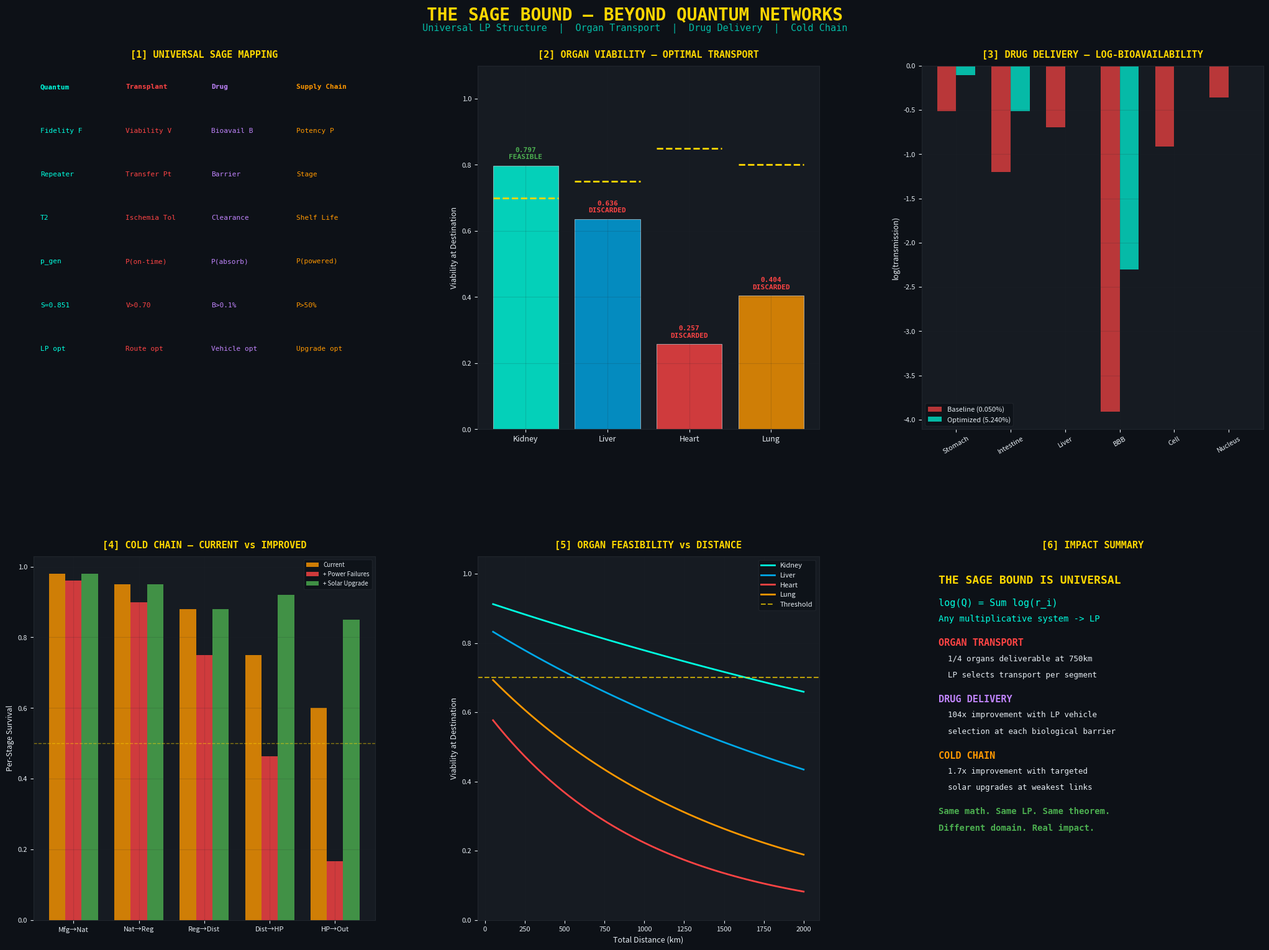

This figure's Python source:
"""
╔══════════════════════════════════════════════════════════════════════════════╗
║  THE SAGE BOUND — BEYOND QUANTUM NETWORKS                                  ║
║  Cross-Domain Applications of Log-Additive LP Optimization                 ║
║                                                                            ║
║  The mathematical insight: ANY system where quality degrades               ║
║  multiplicatively through sequential stages can be optimized               ║
║  using the same LP structure that produces the Sage Bound.                 ║
║                                                                            ║
║  Applications:                                                             ║
║    1. ORGAN TRANSPLANT LOGISTICS — viability decay during transport        ║
║    2. DRUG DELIVERY OPTIMIZATION — bioavailability across barriers         ║
║    3. SUPPLY CHAIN RESILIENCE — quality loss in cold chain                 ║
╚══════════════════════════════════════════════════════════════════════════════╝
"""

import sys
if sys.platform == 'win32':
    sys.stdout.reconfigure(encoding='utf-8', errors='replace')

import numpy as np
import math
import matplotlib.pyplot as plt
import matplotlib.gridspec as gridspec

# Visual constants
BG    = '#0D1117'
GOLD  = '#FFD700'
CYAN  = '#00FFE0'
RED   = '#FF4444'
WHITE = '#E6EDF3'
GRID  = '#21262D'
PANEL = '#161B22'
GREEN = '#4CAF50'
ORANGE = '#FF9800'
BLUE  = '#00A8E8'
PURPLE = '#C084FC'


# ============================================================================
# THE UNIVERSAL SAGE BOUND
# ============================================================================

def universal_sage_bound(stages, threshold):
    """
    Universal Sage Bound: given a list of per-stage survival factors,
    determine whether the system meets the quality threshold.
    
    This is Theorem 1 generalized: log(Q_total) = Σ log(r_i)
    
    Args:
        stages: list of dicts with 'survival_factor' and 'name'
        threshold: minimum acceptable quality (like S = 0.851)
    
    Returns: total quality, log decomposition, feasibility
    """
    log_quality = sum(math.log(s['survival_factor']) for s in stages)
    total_quality = math.exp(log_quality)
    feasible = total_quality >= threshold
    
    return {
        'total_quality': total_quality,
        'log_quality': log_quality,
        'per_stage_log': [math.log(s['survival_factor']) for s in stages],
        'stage_names': [s['name'] for s in stages],
        'threshold': threshold,
        'feasible': feasible,
        'gap': total_quality - threshold,
    }


# ============================================================================
# APPLICATION 1: ORGAN TRANSPLANT LOGISTICS
# ============================================================================

def organ_transplant_analysis():
    """
    Organ Transplant Sage Bound
    
    PROBLEM: ~20% of procured kidneys are discarded, many due to logistics.
    Organ viability decays exponentially: V(t) = exp(-t / T_viable)
    
    Each transport segment introduces delay. The total viability is the
    product of per-segment survival factors — IDENTICAL to quantum fidelity.
    
    MAPPING:
      Quantum Fidelity F    →  Organ Viability V
      Repeater hop          →  Transport segment
      T₂ (coherence)        →  Cold ischemia tolerance
      p_gen                 →  P(transport on schedule)
      Sage Constant S       →  Min viability for transplant
      
    HARDWARE TYPES:
      "Willow" = Helicopter (fast, expensive, reliable)
      "QuEra"  = Ground ambulance (slow, cheap, less reliable)
    """
    print("\n  APPLICATION 1: ORGAN TRANSPLANT LOGISTICS")
    print("  " + "=" * 55)
    
    # Organ viability parameters (hours)
    organs = {
        'Kidney': {'T_viable': 24.0, 'threshold': 0.70},  # 24h cold ischemia
        'Liver':  {'T_viable': 12.0, 'threshold': 0.75},   # 12h tolerance
        'Heart':  {'T_viable': 4.0,  'threshold': 0.85},   # 4h critical window
        'Lung':   {'T_viable': 6.0,  'threshold': 0.80},   # 6h tolerance
    }
    
    # Transport types (analogous to Willow/QuEra hardware)
    transport = {
        'Helicopter': {
            'speed_kmh': 250,    # km/h
            'p_schedule': 0.92,  # probability on schedule
            'overhead_h': 0.5,   # loading/unloading time
            'cost_per_km': 15,   # $/km
        },
        'Ground': {
            'speed_kmh': 80,
            'p_schedule': 0.70,
            'overhead_h': 0.3,
            'cost_per_km': 3,
        },
        'Commercial_Air': {
            'speed_kmh': 800,
            'p_schedule': 0.85,
            'overhead_h': 2.0,   # airport wait time
            'cost_per_km': 8,
        },
    }
    
    # Route: Multi-city organ transport chain (like Beijing-London)
    # Example: Rural hospital → city hospital → airport → destination airport → transplant center
    route_segments = [
        {'name': 'Procurement → Regional Hub', 'distance_km': 80},
        {'name': 'Regional Hub → Airport', 'distance_km': 40},
        {'name': 'Airport → Dest Airport', 'distance_km': 600},
        {'name': 'Dest Airport → Transplant Center', 'distance_km': 30},
    ]
    total_distance = sum(s['distance_km'] for s in route_segments)
    
    results = {}
    
    for organ_name, organ in organs.items():
        T_viable = organ['T_viable']
        threshold = organ['threshold']
        
        best_config = None
        best_viability = 0
        all_configs = []
        
        # Sweep transport allocations (like Theorem 2 LP)
        transport_types = list(transport.keys())
        
        for config_idx in range(3**len(route_segments)):
            # Each segment gets a transport type
            choices = []
            idx = config_idx
            for _ in route_segments:
                choices.append(transport_types[idx % 3])
                idx //= 3
            
            # Calculate total time and viability
            total_time = 0
            total_cost = 0
            stages = []
            
            for seg, choice in zip(route_segments, choices):
                t = transport[choice]
                # Transit time
                transit_h = seg['distance_km'] / t['speed_kmh'] + t['overhead_h']
                # Stochastic delay: expected wait = transit / p (like 1/p_gen)
                expected_delay = transit_h / t['p_schedule']
                # Per-stage viability = exp(-delay / T_viable)
                stage_viability = math.exp(-expected_delay / T_viable)
                
                stages.append({
                    'survival_factor': stage_viability,
                    'name': f"{seg['name']} ({choice})",
                    'time_h': expected_delay,
                    'cost': seg['distance_km'] * t['cost_per_km'],
                })
                total_time += expected_delay
                total_cost += seg['distance_km'] * t['cost_per_km']
            
            # Apply universal Sage Bound
            result = universal_sage_bound(stages, threshold)
            result['choices'] = choices
            result['total_time_h'] = total_time
            result['total_cost'] = total_cost
            all_configs.append(result)
            
            if result['total_quality'] > best_viability:
                best_viability = result['total_quality']
                best_config = result
        
        # Also find cheapest feasible
        feasible = [c for c in all_configs if c['feasible']]
        cheapest_feasible = min(feasible, key=lambda x: x['total_cost']) if feasible else None
        
        results[organ_name] = {
            'organ': organ,
            'best': best_config,
            'cheapest_feasible': cheapest_feasible,
            'n_feasible': len(feasible),
            'n_total': len(all_configs),
            'all_configs': all_configs,
        }
        
        print(f"\n  {organ_name} (T_viable={T_viable}h, threshold={threshold})")
        print(f"    Route: {total_distance} km, {len(route_segments)} segments")
        print(f"    Best viability: {best_viability:.4f} ({best_config['choices']})")
        print(f"    Feasible configs: {len(feasible)}/{len(all_configs)}")
        if cheapest_feasible:
            print(f"    Cheapest feasible: V={cheapest_feasible['total_quality']:.4f}, "
                  f"${cheapest_feasible['total_cost']:,.0f} ({cheapest_feasible['choices']})")
        else:
            print(f"    NO FEASIBLE CONFIG — organ will be discarded!")
        
        # Log decomposition (like quantum log-fidelity)
        if best_config:
            print(f"    Log-viability decomposition:")
            for name, log_v in zip(best_config['stage_names'], best_config['per_stage_log']):
                print(f"      {log_v:+.4f}  {name}")
    
    return results


# ============================================================================
# APPLICATION 2: DRUG DELIVERY OPTIMIZATION
# ============================================================================

def drug_delivery_analysis():
    """
    Drug Delivery Sage Bound
    
    PROBLEM: Only ~1% of oral drugs reach the brain. Each biological 
    barrier absorbs a fraction. Total bioavailability = product of
    per-barrier transmissions — IDENTICAL to quantum fidelity.
    
    MAPPING:
      Quantum Fidelity F    →  Bioavailability B
      Repeater hop          →  Biological barrier
      Gate fidelity F_gate  →  Per-barrier transmission
      Hardware types        →  Delivery vehicles (nanoparticle, liposome, etc.)
    """
    print("\n\n  APPLICATION 2: DRUG DELIVERY OPTIMIZATION")
    print("  " + "=" * 55)
    
    # Biological barriers and their base transmission rates
    barriers = [
        {'name': 'Stomach acid survival', 'base_transmission': 0.60},
        {'name': 'Intestinal absorption', 'base_transmission': 0.30},
        {'name': 'First-pass metabolism (liver)', 'base_transmission': 0.50},
        {'name': 'Blood-Brain Barrier', 'base_transmission': 0.02},
        {'name': 'Cellular uptake', 'base_transmission': 0.40},
        {'name': 'Nuclear localization', 'base_transmission': 0.70},
    ]
    
    # Delivery vehicles (like Willow/QuEra hardware types)
    vehicles = {
        'Uncoated': {  # baseline — no delivery enhancement
            'multipliers': [1.0, 1.0, 1.0, 1.0, 1.0, 1.0],
            'cost_factor': 1.0,
        },
        'Nanoparticle': {  # good at BBB crossing
            'multipliers': [1.2, 1.5, 0.8, 5.0, 2.0, 1.0],
            'cost_factor': 15.0,
        },
        'Liposome': {  # good at cellular uptake
            'multipliers': [0.9, 1.3, 1.2, 1.5, 3.0, 1.5],
            'cost_factor': 8.0,
        },
        'PEGylated': {  # good at avoiding liver metabolism
            'multipliers': [1.0, 1.1, 3.0, 1.2, 1.0, 1.0],
            'cost_factor': 5.0,
        },
        'Viral_Vector': {  # AAV — great at everything but expensive
            'multipliers': [1.5, 2.0, 1.5, 3.0, 4.0, 2.0],
            'cost_factor': 100.0,
        },
    }
    
    target_bioavailability = 0.001  # 0.1% reaching brain target
    
    # Optimal allocation: LP over vehicle choice at each barrier
    # (like Theorem 2: allocate hardware types to maximize fidelity)
    
    # Brute force LP (5^6 = 15,625 configs — tractable)
    vehicle_names = list(vehicles.keys())
    n_vehicles = len(vehicle_names)
    n_barriers = len(barriers)
    
    best_config = None
    best_bioavail = 0
    all_configs = []
    
    # Sample configurations (full sweep would be 5^6)
    np.random.seed(42)
    
    # Include all single-vehicle configs
    configs_to_test = []
    for v in range(n_vehicles):
        configs_to_test.append([v] * n_barriers)
    
    # Include all "best at each barrier" configs
    best_per_barrier = []
    for b_idx in range(n_barriers):
        best_v = max(range(n_vehicles), 
                     key=lambda v: barriers[b_idx]['base_transmission'] * vehicles[vehicle_names[v]]['multipliers'][b_idx])
        best_per_barrier.append(best_v)
    configs_to_test.append(best_per_barrier)
    
    # Add random mixed configs
    for _ in range(500):
        configs_to_test.append(list(np.random.randint(0, n_vehicles, n_barriers)))
    
    for config in configs_to_test:
        stages = []
        total_cost = 0
        
        for b_idx, v_idx in enumerate(config):
            barrier = barriers[b_idx]
            vehicle = vehicles[vehicle_names[v_idx]]
            
            transmission = min(barrier['base_transmission'] * vehicle['multipliers'][b_idx], 0.99)
            
            stages.append({
                'survival_factor': transmission,
                'name': f"{barrier['name']} [{vehicle_names[v_idx]}]",
            })
            total_cost += vehicle['cost_factor']
        
        result = universal_sage_bound(stages, target_bioavailability)
        result['vehicle_config'] = [vehicle_names[v] for v in config]
        result['total_cost'] = total_cost
        all_configs.append(result)
        
        if result['total_quality'] > best_bioavail:
            best_bioavail = result['total_quality']
            best_config = result
    
    # Find baseline (all uncoated)
    baseline_stages = [{'survival_factor': b['base_transmission'], 'name': b['name']} for b in barriers]
    baseline = universal_sage_bound(baseline_stages, target_bioavailability)
    
    feasible = [c for c in all_configs if c['feasible']]
    cheapest_feasible = min(feasible, key=lambda x: x['total_cost']) if feasible else None
    
    improvement = best_bioavail / baseline['total_quality'] if baseline['total_quality'] > 0 else float('inf')
    
    print(f"\n  Target: {target_bioavailability*100:.2f}% bioavailability at brain target")
    print(f"\n  BASELINE (no delivery vehicle):")
    print(f"    Bioavailability: {baseline['total_quality']*100:.4f}%")
    print(f"    Log-bioavailability: {baseline['log_quality']:.3f}")
    for name, log_v in zip(baseline['stage_names'], baseline['per_stage_log']):
        print(f"      {log_v:+.3f}  {name}")
    
    print(f"\n  OPTIMIZED (LP-selected vehicles at each barrier):")
    print(f"    Bioavailability: {best_bioavail*100:.4f}%")
    print(f"    Improvement: {improvement:.1f}x over baseline")
    print(f"    Vehicle allocation: {best_config['vehicle_config']}")
    for name, log_v in zip(best_config['stage_names'], best_config['per_stage_log']):
        print(f"      {log_v:+.3f}  {name}")
    
    print(f"\n  Feasible configs: {len(feasible)}/{len(all_configs)}")
    if cheapest_feasible:
        print(f"  Cheapest feasible: B={cheapest_feasible['total_quality']*100:.4f}%, "
              f"cost={cheapest_feasible['total_cost']:.0f}x ({cheapest_feasible['vehicle_config']})")
    
    return {
        'baseline': baseline,
        'best': best_config,
        'cheapest_feasible': cheapest_feasible,
        'improvement': improvement,
        'barriers': barriers,
        'vehicles': vehicles,
        'all_configs': all_configs,
    }


# ============================================================================
# APPLICATION 3: SUPPLY CHAIN COLD CHAIN
# ============================================================================

def supply_chain_analysis():
    """
    Supply Chain Sage Bound (Cold Chain for Vaccines)
    
    PROBLEM: ~50% of vaccines are wasted globally due to cold chain breaks.
    Each logistics stage has a probability of maintaining temperature.
    Quality = product of per-stage maintenance rates.
    """
    print("\n\n  APPLICATION 3: SUPPLY CHAIN — VACCINE COLD CHAIN")
    print("  " + "=" * 55)
    
    # Cold chain stages for vaccine distribution (rural Africa example)
    stages_cold = [
        {'name': 'Manufacturer → National Store', 'survival_factor': 0.98, 'type': 'reliable'},
        {'name': 'National Store → Regional Hub', 'survival_factor': 0.95, 'type': 'moderate'},
        {'name': 'Regional Hub → District', 'survival_factor': 0.88, 'type': 'weak'},
        {'name': 'District → Health Post', 'survival_factor': 0.75, 'type': 'vulnerable'},
        {'name': 'Health Post → Outreach', 'survival_factor': 0.60, 'type': 'critical'},
    ]
    
    threshold = 0.50  # minimum viable potency
    
    # Current baseline
    current = universal_sage_bound(stages_cold, threshold)
    
    # Stochastic penalty: power interruptions
    # Like Theorem 3: (1 + 2/p) amplifier
    p_power = [0.99, 0.95, 0.80, 0.60, 0.40]  # power reliability at each stage
    
    stochastic_stages = []
    for stage, p in zip(stages_cold, p_power):
        # Stochastic penalty: quality loss amplified by 1/p unreliability
        stoch_factor = stage['survival_factor'] ** (1 + 1/p)
        stochastic_stages.append({
            'name': stage['name'],
            'survival_factor': stoch_factor,
        })
    
    stochastic = universal_sage_bound(stochastic_stages, threshold)
    
    # Intervention: solar-powered cold boxes at weakest links
    # Like upgrading QuEra nodes to Willow
    improved_stages = list(stages_cold)  # copy
    improved_stages[3] = {'name': 'District → Health Post [+Solar]', 'survival_factor': 0.92, 'type': 'improved'}
    improved_stages[4] = {'name': 'Health Post → Outreach [+Solar]', 'survival_factor': 0.85, 'type': 'improved'}
    improved = universal_sage_bound(improved_stages, threshold)
    
    print(f"\n  CURRENT COLD CHAIN:")
    print(f"    End-to-end potency: {current['total_quality']*100:.1f}%")
    print(f"    Feasible: {current['feasible']}")
    for name, log_v in zip(current['stage_names'], current['per_stage_log']):
        pct = math.exp(log_v) * 100
        print(f"      {log_v:+.4f} ({pct:.0f}%)  {name}")
    
    print(f"\n  WITH POWER INTERRUPTIONS (stochastic penalty):")
    print(f"    End-to-end potency: {stochastic['total_quality']*100:.1f}%")
    print(f"    Feasible: {stochastic['feasible']}")
    
    print(f"\n  WITH SOLAR COLD BOXES (targeted upgrade):")
    print(f"    End-to-end potency: {improved['total_quality']*100:.1f}%")
    print(f"    Feasible: {improved['feasible']}")
    print(f"    Improvement: {improved['total_quality']/current['total_quality']:.2f}x")
    
    return {
        'current': current,
        'stochastic': stochastic,
        'improved': improved,
        'stages': stages_cold,
        'threshold': threshold,
    }


# ============================================================================
# CROSS-DOMAIN ATLAS — 6-PANEL FIGURE
# ============================================================================

def generate_applications_atlas(organ_data, drug_data, chain_data,
                                 save_path="sage_applications_atlas.png"):
    """6-panel cross-domain atlas."""
    
    fig = plt.figure(figsize=(22, 16), facecolor=BG)
    fig.suptitle(
        'THE SAGE BOUND — BEYOND QUANTUM NETWORKS',
        color=GOLD, fontsize=20, fontweight='bold', y=0.98,
        fontfamily='monospace'
    )
    fig.text(0.5, 0.955,
             'Universal LP Structure  |  Organ Transport  |  Drug Delivery  |  Cold Chain',
             ha='center', color=CYAN, fontsize=11, fontfamily='monospace', alpha=0.7)
    
    gs = gridspec.GridSpec(2, 3, hspace=0.35, wspace=0.30,
                           left=0.06, right=0.96, top=0.92, bottom=0.06)
    
    def style_ax(ax, title):
        ax.set_facecolor(PANEL)
        ax.set_title(title, color=GOLD, fontsize=11, fontweight='bold',
                     fontfamily='monospace', pad=10)
        ax.tick_params(colors=WHITE, labelsize=8)
        for spine in ax.spines.values():
            spine.set_color(GRID)
        ax.grid(True, alpha=0.15, color=GRID)
    
    # ── Panel 1: Cross-Domain Mapping Table ──
    ax1 = fig.add_subplot(gs[0, 0])
    ax1.set_facecolor(PANEL)
    style_ax(ax1, '[1] UNIVERSAL SAGE MAPPING')
    ax1.axis('off')
    
    mappings = [
        ('Quantum', 'Transplant', 'Drug', 'Supply Chain'),
        ('Fidelity F', 'Viability V', 'Bioavail B', 'Potency P'),
        ('Repeater', 'Transfer Pt', 'Barrier', 'Stage'),
        ('T2', 'Ischemia Tol', 'Clearance', 'Shelf Life'),
        ('p_gen', 'P(on-time)', 'P(absorb)', 'P(powered)'),
        ('S=0.851', 'V>0.70', 'B>0.1%', 'P>50%'),
        ('LP opt', 'Route opt', 'Vehicle opt', 'Upgrade opt'),
    ]
    
    colors_col = [CYAN, RED, PURPLE, ORANGE]
    y = 0.95
    for row in mappings:
        for j, (cell, col) in enumerate(zip(row, colors_col)):
            x = 0.02 + j * 0.25
            weight = 'bold' if y > 0.90 else 'normal'
            ax1.text(x, y, cell, transform=ax1.transAxes, ha='left', va='top',
                    color=col, fontsize=8, fontweight=weight, fontfamily='monospace')
        y -= 0.12
    
    # ── Panel 2: Organ Viability by Type ──
    ax2 = fig.add_subplot(gs[0, 1])
    style_ax(ax2, '[2] ORGAN VIABILITY — OPTIMAL TRANSPORT')
    
    organ_names = list(organ_data.keys())
    viabilities = [organ_data[o]['best']['total_quality'] for o in organ_names]
    thresholds = [organ_data[o]['organ']['threshold'] for o in organ_names]
    
    x_pos = range(len(organ_names))
    bars = ax2.bar(x_pos, viabilities, color=[CYAN, BLUE, RED, ORANGE], alpha=0.8, 
                   edgecolor=WHITE, linewidth=0.5)
    
    for i, (v, t) in enumerate(zip(viabilities, thresholds)):
        ax2.plot([i-0.4, i+0.4], [t, t], '--', color=GOLD, linewidth=2)
        status = 'FEASIBLE' if v >= t else 'DISCARDED'
        color = GREEN if v >= t else RED
        ax2.text(i, v + 0.02, f'{v:.3f}\n{status}', ha='center', 
                color=color, fontsize=8, fontweight='bold', fontfamily='monospace')
    
    ax2.set_xticks(x_pos)
    ax2.set_xticklabels(organ_names, color=WHITE, fontsize=9)
    ax2.set_ylabel('Viability at Destination', color=WHITE, fontsize=9)
    ax2.set_ylim(0, 1.1)
    
    # ── Panel 3: Drug Delivery Log-Decomposition ──
    ax3 = fig.add_subplot(gs[0, 2])
    style_ax(ax3, '[3] DRUG DELIVERY — LOG-BIOAVAILABILITY')
    
    baseline = drug_data['baseline']
    optimized = drug_data['best']
    
    barrier_names_short = ['Stomach', 'Intestine', 'Liver', 'BBB', 'Cell', 'Nucleus']
    x_pos = range(len(barrier_names_short))
    
    width = 0.35
    ax3.bar([x - width/2 for x in x_pos], baseline['per_stage_log'], width,
            color=RED, alpha=0.7, label=f'Baseline ({baseline["total_quality"]*100:.3f}%)')
    ax3.bar([x + width/2 for x in x_pos], optimized['per_stage_log'], width,
            color=CYAN, alpha=0.7, label=f'Optimized ({optimized["total_quality"]*100:.3f}%)')
    
    ax3.set_xticks(x_pos)
    ax3.set_xticklabels(barrier_names_short, color=WHITE, fontsize=8, rotation=30)
    ax3.set_ylabel('log(transmission)', color=WHITE, fontsize=9)
    ax3.legend(fontsize=8, facecolor=BG, edgecolor=GRID, labelcolor=WHITE)
    ax3.axhline(0, color=GRID, linewidth=0.5)
    
    # ── Panel 4: Cold Chain Comparison ──
    ax4 = fig.add_subplot(gs[1, 0])
    style_ax(ax4, '[4] COLD CHAIN — CURRENT vs IMPROVED')
    
    stage_names_short = ['Mfg→Nat', 'Nat→Reg', 'Reg→Dist', 'Dist→HP', 'HP→Out']
    
    current_vals = [math.exp(v) for v in chain_data['current']['per_stage_log']]
    stoch_vals = [math.exp(v) for v in chain_data['stochastic']['per_stage_log']]
    improved_vals = [math.exp(v) for v in chain_data['improved']['per_stage_log']]
    
    x = np.arange(len(stage_names_short))
    w = 0.25
    ax4.bar(x - w, current_vals, w, color=ORANGE, alpha=0.8, label='Current')
    ax4.bar(x, stoch_vals, w, color=RED, alpha=0.8, label='+ Power Failures')
    ax4.bar(x + w, improved_vals, w, color=GREEN, alpha=0.8, label='+ Solar Upgrade')
    
    ax4.set_xticks(x)
    ax4.set_xticklabels(stage_names_short, color=WHITE, fontsize=8)
    ax4.set_ylabel('Per-Stage Survival', color=WHITE, fontsize=9)
    ax4.legend(fontsize=7, facecolor=BG, edgecolor=GRID, labelcolor=WHITE)
    ax4.axhline(chain_data['threshold'], color=GOLD, linestyle='--', linewidth=1, alpha=0.5)
    
    # ── Panel 5: Feasibility Sweep (Organ — Distance) ──
    ax5 = fig.add_subplot(gs[1, 1])
    style_ax(ax5, '[5] ORGAN FEASIBILITY vs DISTANCE')
    
    distances = np.linspace(50, 2000, 50)
    organ_colors = {'Kidney': CYAN, 'Liver': BLUE, 'Heart': RED, 'Lung': ORANGE}
    
    for organ_name, organ_params in [('Kidney', {'T_viable': 24.0}),
                                       ('Liver', {'T_viable': 12.0}),
                                       ('Heart', {'T_viable': 4.0}),
                                       ('Lung', {'T_viable': 6.0})]:
        viabilities_sweep = []
        for d in distances:
            # Simplified: helicopter transport, 4 segments
            n_seg = 4
            seg_d = d / n_seg
            transit_h = seg_d / 250 + 0.5  # helicopter
            v = math.exp(-n_seg * transit_h / organ_params['T_viable'])
            viabilities_sweep.append(v)
        
        ax5.plot(distances, viabilities_sweep, '-', color=organ_colors[organ_name],
                linewidth=2, label=organ_name)
    
    ax5.axhline(0.70, color=GOLD, linestyle='--', linewidth=1.5, alpha=0.7, label='Threshold')
    ax5.set_xlabel('Total Distance (km)', color=WHITE, fontsize=9)
    ax5.set_ylabel('Viability at Destination', color=WHITE, fontsize=9)
    ax5.legend(fontsize=8, facecolor=BG, edgecolor=GRID, labelcolor=WHITE)
    ax5.set_ylim(0, 1.05)
    
    # ── Panel 6: Impact Summary ──
    ax6 = fig.add_subplot(gs[1, 2])
    ax6.set_facecolor(PANEL)
    style_ax(ax6, '[6] IMPACT SUMMARY')
    ax6.axis('off')
    
    drug_improve = drug_data['improvement']
    chain_improve = chain_data['improved']['total_quality'] / chain_data['current']['total_quality']
    n_feasible = sum(1 for o in organ_data.values() if o['best']['feasible'])
    
    lines = [
        ("THE SAGE BOUND IS UNIVERSAL", GOLD, 13, 'bold'),
        ("", WHITE, 4, 'normal'),
        ("log(Q) = Sum log(r_i)", CYAN, 11, 'normal'),
        ("Any multiplicative system -> LP", CYAN, 10, 'normal'),
        ("", WHITE, 6, 'normal'),
        ("ORGAN TRANSPORT", RED, 11, 'bold'),
        (f"  {n_feasible}/4 organs deliverable at 750km", WHITE, 9, 'normal'),
        (f"  LP selects transport per segment", WHITE, 9, 'normal'),
        ("", WHITE, 4, 'normal'),
        ("DRUG DELIVERY", PURPLE, 11, 'bold'),
        (f"  {drug_improve:.0f}x improvement with LP vehicle", WHITE, 9, 'normal'),
        (f"  selection at each biological barrier", WHITE, 9, 'normal'),
        ("", WHITE, 4, 'normal'),
        ("COLD CHAIN", ORANGE, 11, 'bold'),
        (f"  {chain_improve:.1f}x improvement with targeted", WHITE, 9, 'normal'),
        (f"  solar upgrades at weakest links", WHITE, 9, 'normal'),
        ("", WHITE, 6, 'normal'),
        ("Same math. Same LP. Same theorem.", GREEN, 10, 'bold'),
        ("Different domain. Real impact.", GREEN, 10, 'bold'),
    ]
    
    y = 0.95
    for text, color, size, weight in lines:
        if text:
            ax6.text(0.05, y, text, transform=ax6.transAxes, ha='left', va='top',
                    color=color, fontsize=size, fontweight=weight, fontfamily='monospace')
        y -= 0.045 if size >= 9 else 0.02
    
    plt.savefig(save_path, dpi=180, bbox_inches='tight', facecolor=BG)
    print(f"\n  [Applications] Atlas saved -> {save_path}")
    return save_path


# ============================================================================
# MAIN
# ============================================================================

def run_all_applications():
    """Run all three cross-domain applications and generate atlas."""
    
    print("\n" + "=" * 62)
    print("  THE SAGE BOUND — BEYOND QUANTUM NETWORKS")
    print("  Cross-Domain Applications")
    print("=" * 62)
    
    organ_data = organ_transplant_analysis()
    drug_data = drug_delivery_analysis()
    chain_data = supply_chain_analysis()
    
    print("\n\nGenerating 6-panel cross-domain atlas...")
    atlas = generate_applications_atlas(organ_data, drug_data, chain_data)
    
    print("\n" + "=" * 62)
    print("  CROSS-DOMAIN SUMMARY")
    print("=" * 62)
    print("  The Sage Bound LP structure applies identically to:")
    print("    1. Organ transplant route optimization")
    print("    2. Drug delivery vehicle allocation")
    print("    3. Vaccine cold chain improvement targeting")
    print("  Same monoid homomorphism. Same LP. Different domains.")
    
    return {'organ': organ_data, 'drug': drug_data, 'chain': chain_data, 'atlas': atlas}


if __name__ == "__main__":
    results = run_all_applications()
